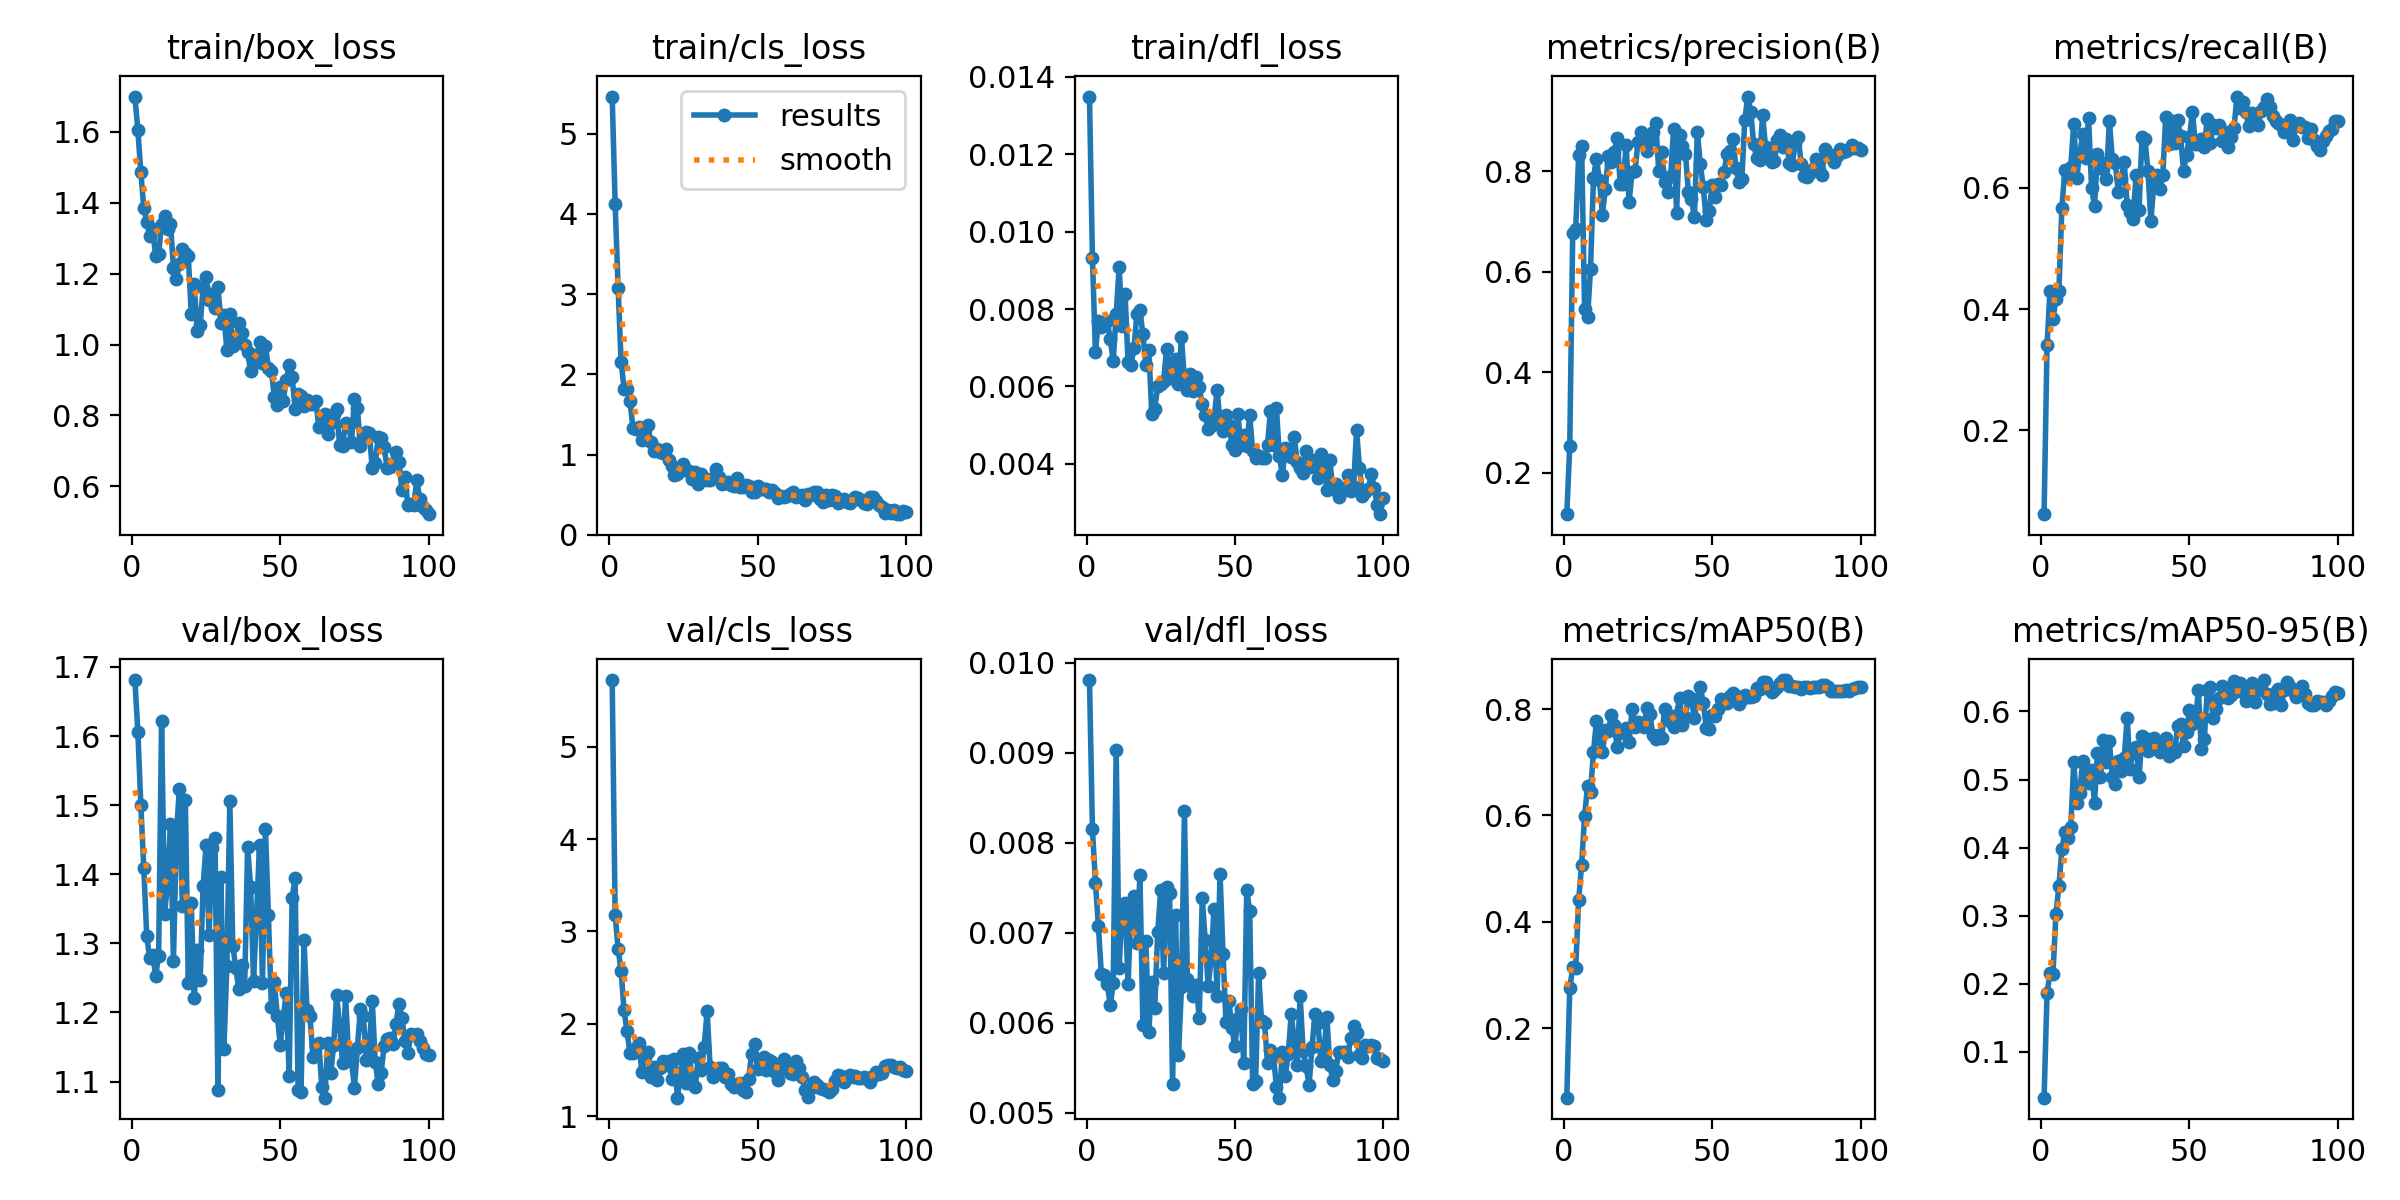

Values plotted in this chart, from the file beside it:
epoch, time, train/box_loss, train/cls_loss, train/dfl_loss, metrics/precision(B), metrics/recall(B), metrics/mAP50(B), metrics/mAP50-95(B), val/box_loss, val/cls_loss, val/dfl_loss, lr/pg0, lr/pg1, lr/pg2
1, 41.99, 1.7, 5.462, 0.01349, 0.1175, 0.06183, 0.06896, 0.03292, 1.681, 5.722, 0.00981, 0.0001286, 0.0001286, 0.0001286
2, 45.73, 1.606, 4.124, 0.00931, 0.2529, 0.3411, 0.2745, 0.1867, 1.607, 3.179, 0.00815, 0.0002688, 0.0002688, 0.0002688
3, 50.05, 1.487, 3.076, 0.00689, 0.678, 0.4306, 0.3143, 0.2155, 1.501, 2.81, 0.00756, 0.0004062, 0.0004062, 0.0004062
4, 54.08, 1.386, 2.161, 0.0077, 0.6851, 0.3837, 0.3124, 0.215, 1.41, 2.575, 0.00708, 0.0005408, 0.0005408, 0.0005408
5, 57.95, 1.347, 1.822, 0.00753, 0.8315, 0.4167, 0.4405, 0.3027, 1.31, 2.144, 0.00654, 0.0006725, 0.0006725, 0.0006725
6, 61.74, 1.307, 1.815, 0.00767, 0.8507, 0.4306, 0.5074, 0.3442, 1.279, 1.92, 0.00653, 0.0008014, 0.0008014, 0.0008014
7, 65.55, 1.326, 1.669, 0.0077, 0.5264, 0.5674, 0.5987, 0.3978, 1.283, 1.681, 0.00643, 0.0009274, 0.0009274, 0.0009274
8, 69.38, 1.249, 1.33, 0.00722, 0.509, 0.6294, 0.6559, 0.4235, 1.253, 1.68, 0.0062, 0.001051, 0.001051, 0.001051
9, 73.12, 1.256, 1.314, 0.00666, 0.6059, 0.6178, 0.6444, 0.4149, 1.282, 1.736, 0.00644, 0.001171, 0.001171, 0.001171
10, 77.08, 1.34, 1.342, 0.00787, 0.7866, 0.6351, 0.7198, 0.4297, 1.622, 1.79, 0.00903, 0.001289, 0.001289, 0.001289
11, 80.85, 1.363, 1.184, 0.00909, 0.8252, 0.7061, 0.7774, 0.5258, 1.342, 1.48, 0.00661, 0.001288, 0.001288, 0.001288
12, 84.61, 1.325, 1.2, 0.00756, 0.7827, 0.617, 0.7438, 0.4653, 1.387, 1.643, 0.0073, 0.001273, 0.001273, 0.001273
13, 88.24, 1.341, 1.37, 0.00838, 0.7138, 0.6554, 0.7203, 0.4798, 1.473, 1.699, 0.00733, 0.001259, 0.001259, 0.001259
14, 91.95, 1.216, 1.161, 0.00663, 0.7656, 0.688, 0.761, 0.5277, 1.275, 1.422, 0.00643, 0.001245, 0.001245, 0.001245
15, 95.74, 1.185, 1.045, 0.00656, 0.8299, 0.6497, 0.759, 0.502, 1.459, 1.537, 0.00726, 0.001231, 0.001231, 0.001231
16, 99.51, 1.226, 1.068, 0.007, 0.8184, 0.7146, 0.7883, 0.4945, 1.523, 1.394, 0.00741, 0.001217, 0.001217, 0.001217
17, 103.5, 1.27, 1.035, 0.00788, 0.8387, 0.6001, 0.7693, 0.5135, 1.354, 1.516, 0.00689, 0.001203, 0.001203, 0.001203
18, 107.2, 1.257, 1.019, 0.00797, 0.8653, 0.5699, 0.7285, 0.4661, 1.508, 1.598, 0.00764, 0.001189, 0.001189, 0.001189
19, 111, 1.249, 1.073, 0.00735, 0.7755, 0.6564, 0.7557, 0.5385, 1.243, 1.557, 0.00598, 0.001174, 0.001174, 0.001174
20, 114.7, 1.087, 0.9362, 0.00656, 0.7756, 0.6423, 0.7589, 0.5039, 1.358, 1.593, 0.00691, 0.00116, 0.00116, 0.00116
21, 118.5, 1.169, 0.8634, 0.00695, 0.8523, 0.6312, 0.7643, 0.5577, 1.221, 1.406, 0.0059, 0.001146, 0.001146, 0.001146
22, 122.3, 1.04, 0.7425, 0.00528, 0.739, 0.614, 0.7378, 0.5251, 1.29, 1.622, 0.00646, 0.001132, 0.001132, 0.001132
23, 126, 1.055, 0.7539, 0.00542, 0.7986, 0.7104, 0.8, 0.556, 1.247, 1.2, 0.00617, 0.001118, 0.001118, 0.001118
24, 129.7, 1.163, 0.8028, 0.006, 0.8007, 0.648, 0.7665, 0.5033, 1.383, 1.462, 0.00701, 0.001104, 0.001104, 0.001104
25, 133.5, 1.19, 0.884, 0.00607, 0.8579, 0.6411, 0.7749, 0.494, 1.442, 1.678, 0.00748, 0.001089, 0.001089, 0.001089
26, 137.4, 1.126, 0.8057, 0.00614, 0.8784, 0.593, 0.7742, 0.5265, 1.313, 1.363, 0.00656, 0.001075, 0.001075, 0.001075
27, 141.2, 1.141, 0.797, 0.00698, 0.8612, 0.6158, 0.7666, 0.5121, 1.437, 1.684, 0.00751, 0.001061, 0.001061, 0.001061
28, 144.9, 1.103, 0.6977, 0.00621, 0.8401, 0.6425, 0.8023, 0.5312, 1.453, 1.352, 0.00744, 0.001047, 0.001047, 0.001047
29, 148.6, 1.163, 0.7833, 0.00644, 0.8622, 0.5721, 0.7911, 0.5907, 1.088, 1.311, 0.00532, 0.001033, 0.001033, 0.001033
30, 152.4, 1.06, 0.6328, 0.00672, 0.8791, 0.5609, 0.7515, 0.5149, 1.396, 1.632, 0.0072, 0.001019, 0.001019, 0.001019
31, 156.2, 1.082, 0.7658, 0.00606, 0.8966, 0.5488, 0.7439, 0.5448, 1.148, 1.501, 0.00564, 0.001005, 0.001005, 0.001005
32, 159.9, 0.9844, 0.7073, 0.00728, 0.8, 0.6206, 0.7517, 0.5472, 1.267, 1.751, 0.0064, 0.0009904, 0.0009904, 0.0009904
33, 163.9, 1.086, 0.6898, 0.00615, 0.8386, 0.564, 0.7462, 0.503, 1.506, 2.137, 0.00835, 0.0009763, 0.0009763, 0.0009763
34, 167.6, 0.9953, 0.6871, 0.0059, 0.7787, 0.6843, 0.8013, 0.5645, 1.296, 1.536, 0.00649, 0.0009621, 0.0009621, 0.0009621
35, 171.3, 1.016, 0.7156, 0.00632, 0.7587, 0.6804, 0.7884, 0.5604, 1.265, 1.429, 0.00641, 0.000948, 0.000948, 0.000948
36, 174.9, 1.06, 0.8164, 0.00587, 0.7908, 0.6277, 0.7755, 0.5425, 1.235, 1.473, 0.0063, 0.0009339, 0.0009339, 0.0009339
37, 178.7, 1.032, 0.7177, 0.00625, 0.8837, 0.5452, 0.7663, 0.545, 1.269, 1.516, 0.00642, 0.0009197, 0.0009197, 0.0009197
38, 182.4, 0.9976, 0.6395, 0.00598, 0.7171, 0.6078, 0.7898, 0.5617, 1.238, 1.525, 0.00605, 0.0009056, 0.0009056, 0.0009056
39, 186.2, 0.9777, 0.6536, 0.00554, 0.8729, 0.6213, 0.8208, 0.5446, 1.44, 1.424, 0.00739, 0.0008914, 0.0008914, 0.0008914
40, 190.2, 0.925, 0.6646, 0.00526, 0.8498, 0.5978, 0.7708, 0.5397, 1.382, 1.459, 0.00692, 0.0008773, 0.0008773, 0.0008773
41, 194, 0.9692, 0.619, 0.0049, 0.8345, 0.6204, 0.7857, 0.5488, 1.245, 1.346, 0.00641, 0.0008631, 0.0008631, 0.0008631
42, 197.7, 0.9503, 0.6049, 0.00499, 0.7581, 0.7173, 0.8246, 0.5606, 1.341, 1.317, 0.00671, 0.000849, 0.000849, 0.000849
43, 201.4, 1.008, 0.709, 0.00518, 0.745, 0.6729, 0.8184, 0.534, 1.443, 1.352, 0.00727, 0.0008348, 0.0008348, 0.0008348
44, 205.2, 0.9468, 0.5941, 0.0059, 0.7083, 0.7106, 0.7841, 0.5453, 1.243, 1.36, 0.0063, 0.0008207, 0.0008207, 0.0008207
45, 208.8, 0.9962, 0.6037, 0.00512, 0.8787, 0.674, 0.8189, 0.5402, 1.465, 1.281, 0.00766, 0.0008065, 0.0008065, 0.0008065
46, 212.7, 0.9346, 0.6199, 0.00484, 0.814, 0.7115, 0.8415, 0.5787, 1.341, 1.266, 0.00677, 0.0007924, 0.0007924, 0.0007924
47, 216.5, 0.9261, 0.608, 0.00527, 0.7687, 0.6847, 0.8125, 0.5816, 1.208, 1.407, 0.00601, 0.0007782, 0.0007782, 0.0007782
48, 220.2, 0.8513, 0.532, 0.005, 0.7027, 0.6279, 0.7651, 0.549, 1.244, 1.678, 0.00624, 0.0007641, 0.0007641, 0.0007641
49, 224, 0.829, 0.5359, 0.0045, 0.7208, 0.6549, 0.7624, 0.5698, 1.196, 1.781, 0.00594, 0.0007499, 0.0007499, 0.0007499
50, 227.7, 0.8814, 0.6081, 0.00436, 0.7733, 0.6845, 0.7886, 0.6016, 1.153, 1.513, 0.00574, 0.0007358, 0.0007358, 0.0007358
51, 231.4, 0.8416, 0.5679, 0.0053, 0.7482, 0.7249, 0.7868, 0.5812, 1.193, 1.585, 0.00606, 0.0007216, 0.0007216, 0.0007216
52, 235.1, 0.8997, 0.5789, 0.00449, 0.7738, 0.6721, 0.8005, 0.5852, 1.228, 1.638, 0.00615, 0.0007075, 0.0007075, 0.0007075
53, 239.1, 0.9411, 0.5722, 0.00475, 0.7735, 0.672, 0.819, 0.6309, 1.109, 1.494, 0.00555, 0.0006934, 0.0006934, 0.0006934
54, 242.8, 0.9092, 0.5394, 0.00446, 0.7985, 0.6812, 0.812, 0.5447, 1.366, 1.606, 0.00748, 0.0006792, 0.0006792, 0.0006792
55, 246.5, 0.8191, 0.5649, 0.00526, 0.8344, 0.6674, 0.8118, 0.5592, 1.394, 1.584, 0.00724, 0.0006651, 0.0006651, 0.0006651
56, 250.2, 0.8596, 0.5236, 0.00433, 0.84, 0.7138, 0.8242, 0.6312, 1.088, 1.48, 0.00532, 0.0006509, 0.0006509, 0.0006509
57, 254, 0.8548, 0.4583, 0.00414, 0.8642, 0.6742, 0.8306, 0.6355, 1.085, 1.395, 0.00536, 0.0006368, 0.0006368, 0.0006368
58, 257.8, 0.826, 0.4804, 0.00421, 0.807, 0.7032, 0.8251, 0.5907, 1.304, 1.514, 0.00655, 0.0006226, 0.0006226, 0.0006226
59, 261.5, 0.8444, 0.4746, 0.00416, 0.7789, 0.6989, 0.8098, 0.6029, 1.204, 1.618, 0.00602, 0.0006085, 0.0006085, 0.0006085
60, 265.2, 0.832, 0.4867, 0.00416, 0.7854, 0.704, 0.8194, 0.62, 1.195, 1.544, 0.006, 0.0005943, 0.0005943, 0.0005943
... 40 more rows
